6-way image classification set "separate-dataset" from GitHub (brunofaria27/image-processing); label vocabulary: ASC H, ASC US, HSIL, LSIL, negative for intraepithelial lesion, SCC.

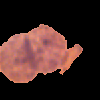
Label: LSIL

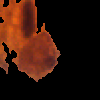
Label: negative for intraepithelial lesion

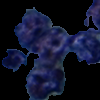
Label: SCC

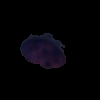
Label: ASC H

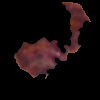
Label: HSIL

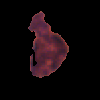
Label: ASC US
